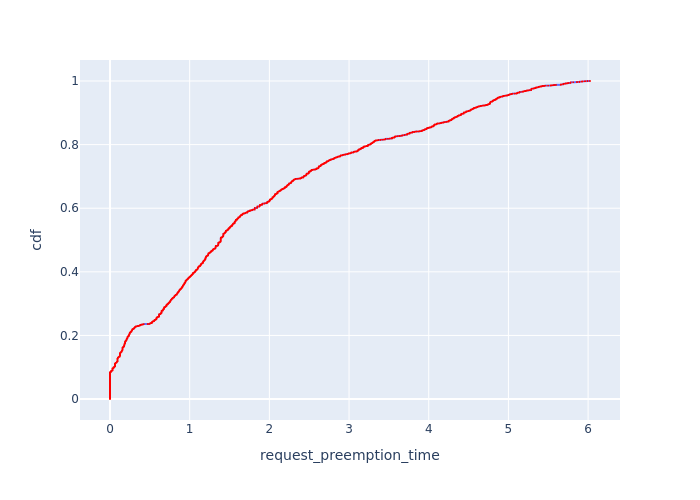

The file beside this chart, header and first rows:
, Request Id, request_preemption_time, cdf
22, 100, 0.0, 0.0001837
24, 107, 0.0, 0.0003674
25, 111, 0.0, 0.0005512
26, 117, 0.0, 0.0007349
27, 119, 0.0, 0.0009186
30, 126, 0.0, 0.001102
31, 128, 0.0, 0.001286
34, 130, 0.0, 0.00147
39, 146, 0.0, 0.001653
45, 159, 0.0, 0.001837
46, 166, 0.0, 0.002021
48, 177, 0.0, 0.002205
50, 185, 0.0, 0.002388
52, 193, 0.0, 0.002572
53, 194, 0.0, 0.002756
54, 195, 0.0, 0.00294
67, 210, 0.0, 0.003123
69, 215, 0.0, 0.003307
71, 224, 0.0, 0.003491
74, 229, 0.0, 0.003674
76, 233, 0.0, 0.003858
79, 241, 0.0, 0.004042
91, 253, 0.0, 0.004226
92, 254, 0.0, 0.004409
97, 264, 0.0, 0.004593
113, 251, 0.0, 0.004777
115, 302, 0.0, 0.00496
116, 308, 0.0, 0.005144
130, 297, 0.0, 0.005328
132, 344, 0.0, 0.005512
137, 362, 0.0, 0.005695
138, 365, 0.0, 0.005879
140, 371, 0.0, 0.006063
141, 381, 0.0, 0.006247
150, 397, 0.0, 0.00643
151, 405, 0.0, 0.006614
152, 415, 0.0, 0.006798
187, 467, 0.0, 0.006981
188, 469, 0.0, 0.007165
220, 490, 0.0, 0.007349
237, 506, 0.0, 0.007533
243, 511, 0.0, 0.007716
249, 517, 0.0, 0.0079
268, 524, 0.0, 0.008084
273, 525, 0.0, 0.008267
274, 526, 0.0, 0.008451
283, 534, 0.0, 0.008635
284, 535, 0.0, 0.008819
288, 541, 0.0, 0.009002
292, 553, 0.0, 0.009186
293, 556, 0.0, 0.00937
301, 568, 0.0, 0.009554
305, 574, 0.0, 0.009737
308, 580, 0.0, 0.009921
314, 593, 0.0, 0.0101
325, 610, 0.0, 0.01029
326, 611, 0.0, 0.01047
350, 633, 0.0, 0.01066
361, 641, 0.0, 0.01084
390, 659, 0.0, 0.01102
... 5,383 more rows
